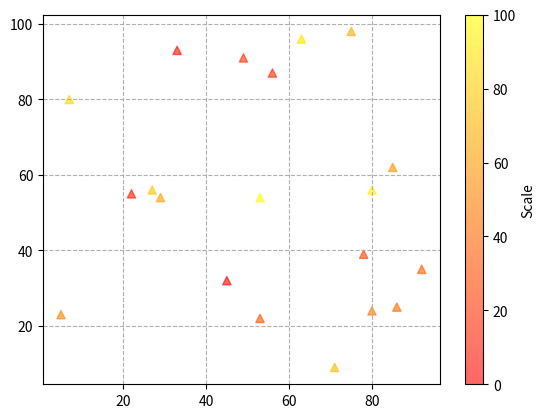

Reproduce this figure in Python.
import numpy as np
import matplotlib.pyplot as plt

a = np.random.randint(1, 100, 20)
b = np.random.randint(1, 100, 20)
# Create a third variable to map colors to the 'autumn' scale
colors = np.linspace(0, 100, 20) 

plt.scatter(a, b, c=colors, marker="^", alpha=0.6, cmap="autumn")
plt.colorbar(label='Scale') # Now the colorbar shows the intensity
plt.grid(ls="--")
plt.show()
 
